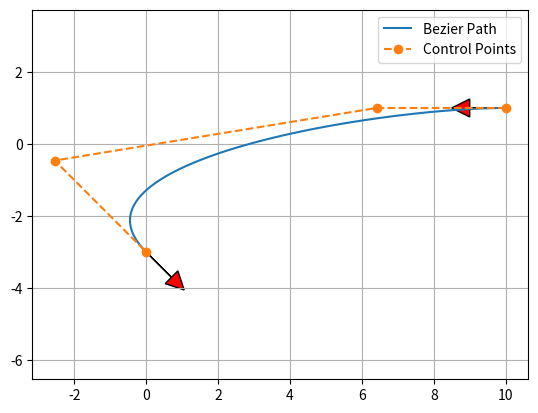

Python code for this plot:
"""

Path Planning with 4 point Beizer curve

[redacted]

"""

import scipy.special
import numpy as np
import matplotlib.pyplot as plt
import math

show_animation = True


def calc_4point_bezier_path(sx, sy, syaw, ex, ey, eyaw, offset):
    D = math.sqrt((sx - ex)**2 + (sy - ey)**2) / offset
    cp = np.array(
        [[sx, sy],
         [sx + D * math.cos(syaw), sy + D * math.sin(syaw)],
         [ex - D * math.cos(eyaw), ey - D * math.sin(eyaw)],
         [ex, ey]])

    traj = []
    for t in np.linspace(0, 1, 100):
        traj.append(bezier(3, t, cp))
    P = np.array(traj)

    return P, cp


def bernstein(n, i, t):
    return scipy.special.comb(n, i) * t**i * (1 - t)**(n - i)


def bezier(n, t, q):
    p = np.zeros(2)
    for i in range(n + 1):
        p += bernstein(n, i, t) * q[i]
    return p


def plot_arrow(x, y, yaw, length=1.0, width=0.5, fc="r", ec="k"):
    u"""
    Plot arrow
    """

    if not isinstance(x, float):
        for (ix, iy, iyaw) in zip(x, y, yaw):
            plot_arrow(ix, iy, iyaw)
    else:
        plt.arrow(x, y, length * math.cos(yaw), length * math.sin(yaw),
                  fc=fc, ec=ec, head_width=width, head_length=width)
        plt.plot(x, y)


def main():
    start_x = 10.0  # [m]
    start_y = 1.0  # [m]
    start_yaw = math.radians(180.0)  # [rad]

    end_x = -0.0  # [m]
    end_y = -3.0  # [m]
    end_yaw = math.radians(-45.0)  # [rad]
    offset = 3.0

    P, cp = calc_4point_bezier_path(
        start_x, start_y, start_yaw, end_x, end_y, end_yaw, offset)

    assert P.T[0][0] == start_x, "path is invalid"
    assert P.T[1][0] == start_y, "path is invalid"
    assert P.T[0][-1] == end_x, "path is invalid"
    assert P.T[1][-1] == end_y, "path is invalid"

    if show_animation:
        plt.plot(P.T[0], P.T[1], label="Bezier Path")
        plt.plot(cp.T[0], cp.T[1], '--o', label="Control Points")
        plot_arrow(start_x, start_y, start_yaw)
        plot_arrow(end_x, end_y, end_yaw)
        plt.legend()
        plt.axis("equal")
        plt.grid(True)
        plt.show()


def main2():
    start_x = 10.0  # [m]
    start_y = 1.0  # [m]
    start_yaw = math.radians(180.0)  # [rad]

    end_x = -0.0  # [m]
    end_y = -3.0  # [m]
    end_yaw = math.radians(-45.0)  # [rad]
    offset = 3.0

    for offset in np.arange(1.0, 5.0, 1.0):
        P, cp = calc_4point_bezier_path(
            start_x, start_y, start_yaw, end_x, end_y, end_yaw, offset)
        assert P.T[0][0] == start_x, "path is invalid"
        assert P.T[1][0] == start_y, "path is invalid"
        assert P.T[0][-1] == end_x, "path is invalid"
        assert P.T[1][-1] == end_y, "path is invalid"

        if show_animation:
            plt.plot(P.T[0], P.T[1], label="Offset=" + str(offset))

    if show_animation:
        plot_arrow(start_x, start_y, start_yaw)
        plot_arrow(end_x, end_y, end_yaw)
        plt.legend()
        plt.axis("equal")
        plt.grid(True)
        plt.show()


if __name__ == '__main__':
    main()
    #  main2()
